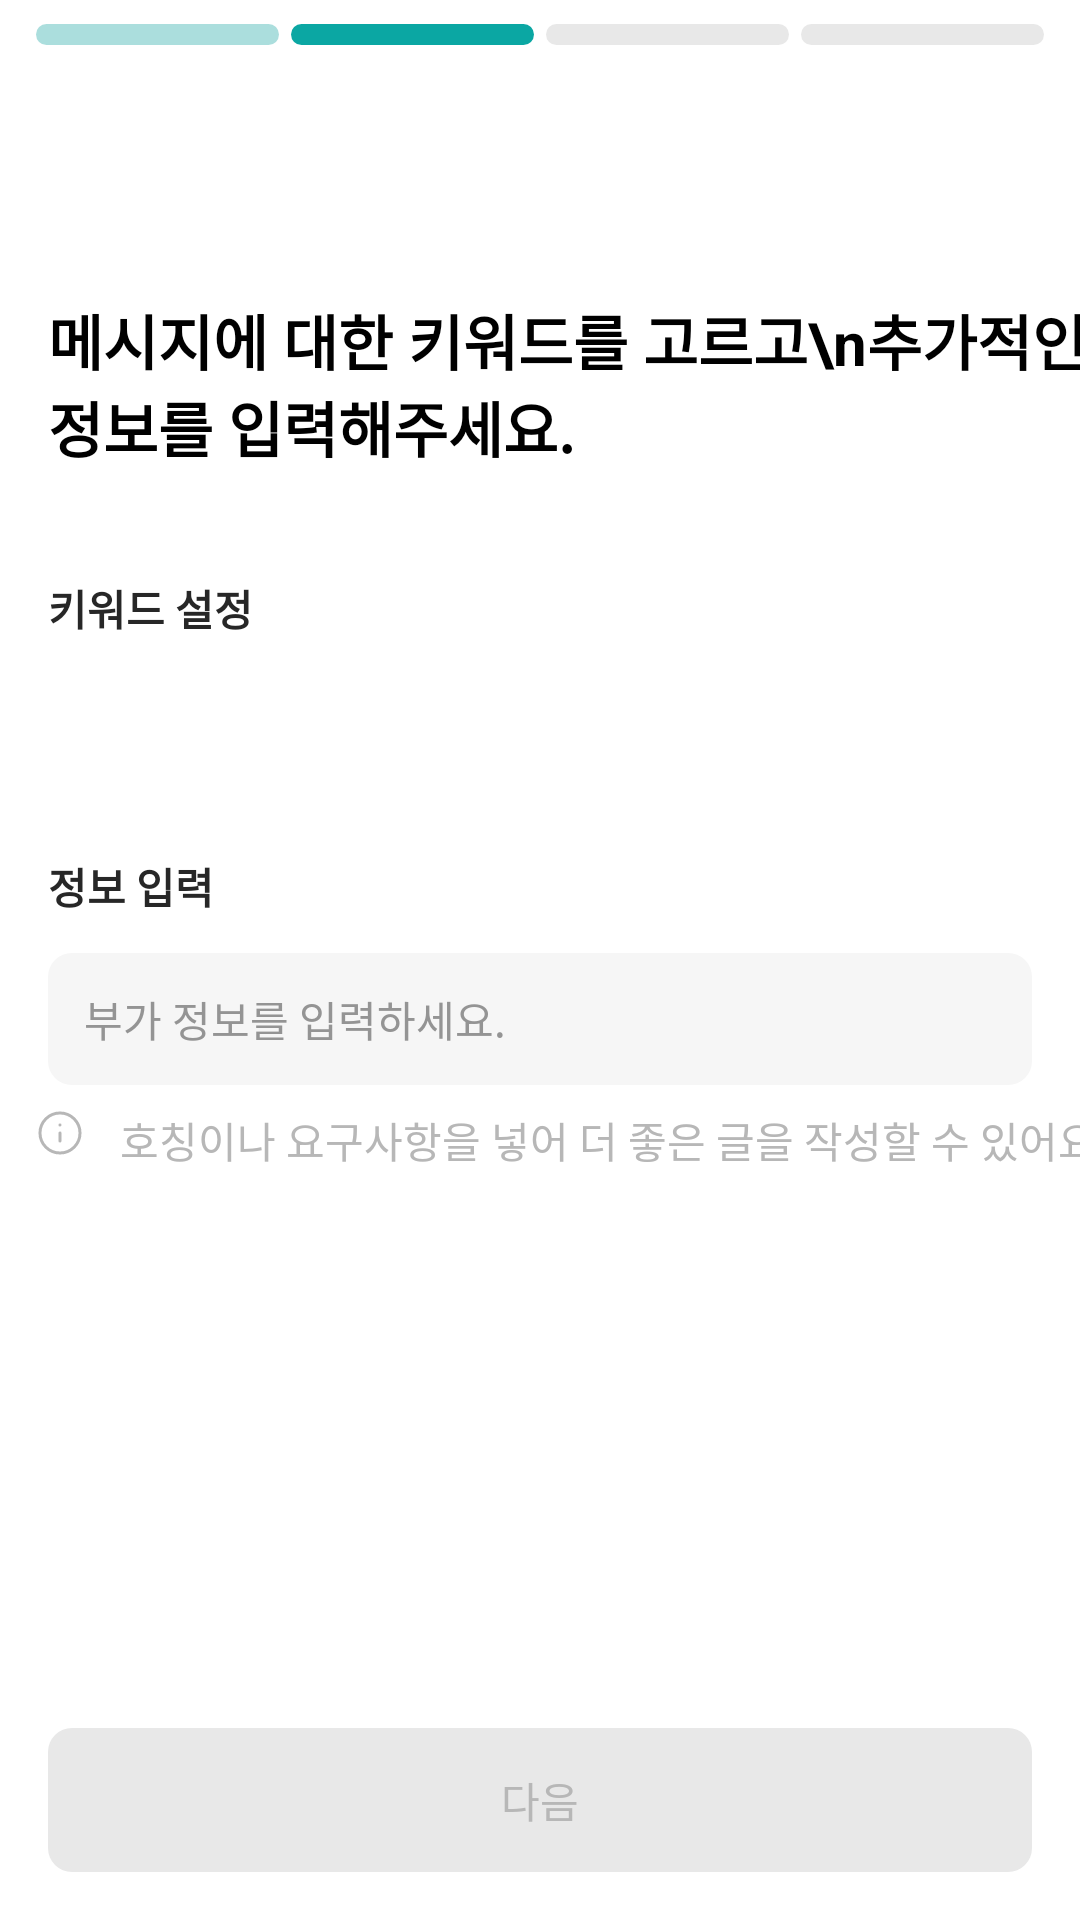

Android layout source for this screen:
<!-- AndroidManifest.xml: application theme Theme.IDear -->
<!-- res/layout/fragment_write_second_public.xml -->
<?xml version="1.0" encoding="utf-8"?>
<androidx.constraintlayout.widget.ConstraintLayout xmlns:android="http://schemas.android.com/apk/res/android"
    xmlns:app="http://schemas.android.com/apk/res-auto"
    xmlns:tools="http://schemas.android.com/tools"
    android:layout_width="match_parent"
    android:layout_height="match_parent"
    android:background="@color/white"
    tools:context=".write.WriteSecondPublicFragment">

    <LinearLayout
        android:id="@+id/indicator"
        android:layout_width="match_parent"
        android:layout_height="wrap_content"
        android:orientation="horizontal"
        android:layout_marginHorizontal="10dp"
        android:layout_marginTop="8dp"
        app:layout_constraintTop_toTopOf="parent">

        <androidx.constraintlayout.utils.widget.ImageFilterView
            android:layout_width="0dp"
            android:layout_height="7dp"
            android:layout_weight="1"
            android:layout_marginHorizontal="2dp"
            android:src="@drawable/ic_indicator_after"/>

        <androidx.constraintlayout.utils.widget.ImageFilterView
            android:layout_width="0dp"
            android:layout_height="7dp"
            android:layout_weight="1"
            android:layout_marginHorizontal="2dp"
            android:src="@drawable/ic_indicator_selector"/>

        <androidx.constraintlayout.utils.widget.ImageFilterView
            android:layout_width="0dp"
            android:layout_height="7dp"
            android:layout_weight="1"
            android:layout_marginHorizontal="2dp"
            android:src="@drawable/ic_indicator_before"/>

        <androidx.constraintlayout.utils.widget.ImageFilterView
            android:layout_width="0dp"
            android:layout_height="7dp"
            android:layout_weight="1"
            android:layout_marginHorizontal="2dp"
            android:src="@drawable/ic_indicator_before"/>

    </LinearLayout>

    <androidx.constraintlayout.utils.widget.ImageFilterButton
        android:id="@+id/btn_back"
        android:layout_width="20dp"
        android:layout_height="20dp"
        android:layout_margin="16dp"
        android:src="@drawable/ic_back_arrow"
        android:background="@android:color/transparent"
        app:layout_constraintStart_toStartOf="parent"
        app:layout_constraintTop_toBottomOf="@+id/indicator" />

    <TextView
        android:layout_width="wrap_content"
        android:layout_height="wrap_content"
        android:text="메시지에 대한 키워드를 고르고\n추가적인 정보를 입력해주세요."
        android:textColor="@color/black"
        android:textSize="20sp"
        android:textStyle="bold"
        android:layout_margin="16dp"
        app:layout_constraintBottom_toBottomOf="parent"
        app:layout_constraintStart_toStartOf="parent"
        app:layout_constraintTop_toTopOf="parent"
        app:layout_constraintVertical_bias="0.15" />

    <TextView
        android:id="@+id/tv_keyword"
        android:layout_width="wrap_content"
        android:layout_height="wrap_content"
        android:text="키워드 설정"
        android:textColor="@color/idear_gray_900"
        android:textSize="14sp"
        android:textStyle="bold"
        android:layout_margin="16dp"
        app:layout_constraintBottom_toBottomOf="parent"
        app:layout_constraintStart_toStartOf="parent"
        app:layout_constraintTop_toTopOf="parent"
        app:layout_constraintVertical_bias="0.3" />

    <androidx.recyclerview.widget.RecyclerView
        android:id="@+id/rv_keyword"
        android:layout_width="match_parent"
        android:layout_height="wrap_content"
        android:layout_marginVertical="12dp"
        android:layout_marginHorizontal="16dp"
        app:layout_constraintTop_toBottomOf="@id/tv_keyword" />

    <TextView
        android:id="@+id/tv_info"
        android:layout_width="wrap_content"
        android:layout_height="wrap_content"
        android:text="정보 입력"
        android:textColor="@color/idear_gray_900"
        android:textSize="14sp"
        android:textStyle="bold"
        android:layout_marginHorizontal="16dp"
        android:layout_marginTop="60dp"
        app:layout_constraintStart_toStartOf="parent"
        app:layout_constraintTop_toBottomOf="@+id/rv_keyword" />

    <EditText
        android:id="@+id/et_info"
        android:layout_width="match_parent"
        android:layout_height="44dp"
        android:layout_marginVertical="12dp"
        android:layout_marginHorizontal="16dp"
        android:background="@drawable/shape_et_back"
        android:hint="부가 정보를 입력하세요."
        android:textColorHint="@color/idear_gray_600"
        android:textSize="14sp"
        android:textColor="@color/idear_gray_900"
        android:paddingHorizontal="12dp"
        app:layout_constraintTop_toBottomOf="@+id/tv_info"/>

    <androidx.constraintlayout.utils.widget.ImageFilterView
        android:id="@+id/iv_warning"
        android:layout_width="16dp"
        android:layout_height="16dp"
        android:src="@drawable/ic_alert"
        android:layout_marginHorizontal="12dp"
        android:layout_marginVertical="8dp"
        app:layout_constraintStart_toStartOf="parent"
        app:layout_constraintTop_toBottomOf="@id/et_info"/>

    <TextView
        android:layout_width="wrap_content"
        android:layout_height="wrap_content"
        android:textColor="@color/idear_gray_500"
        android:text="호칭이나 요구사항을 넣어 더 좋은 글을 작성할 수 있어요."
        android:layout_marginHorizontal="12dp"
        android:layout_marginVertical="8dp"
        app:layout_constraintStart_toEndOf="@id/iv_warning"
        app:layout_constraintTop_toBottomOf="@id/et_info" />

    <androidx.appcompat.widget.AppCompatButton
        android:id="@+id/btn_next"
        android:layout_width="match_parent"
        android:layout_height="wrap_content"
        android:text="다음"
        android:textColor="@color/selector_next_btn_text"
        android:background="@drawable/selector_next_btn"
        android:layout_margin="16dp"
        android:enabled="false"
        app:layout_constraintBottom_toBottomOf="parent"/>


</androidx.constraintlayout.widget.ConstraintLayout>
<!-- resources referenced by this layout -->
<resources>
  <color name="black">#FF000000</color>
  <color name="idear_gray_500">#B7B7B7</color>
  <color name="idear_gray_600">#949494</color>
  <color name="idear_gray_900">#272727</color>
  <color name="white">#FFFFFFFF</color>
  <!-- drawable ic_indicator_after (drawable) -->
  <?xml version="1.0" encoding="utf-8"?>
  <shape xmlns:android="http://schemas.android.com/apk/res/android">
      <corners android:radius="7dp" />
      <solid android:color="@color/idear_extra_light_green" />
  </shape>
  <!-- drawable ic_indicator_before (drawable) -->
  <?xml version="1.0" encoding="utf-8"?>
  <shape xmlns:android="http://schemas.android.com/apk/res/android">
      <corners android:radius="7dp" />
      <solid android:color="@color/idear_gray_200" />
  </shape>
  <!-- drawable ic_indicator_selector (drawable) -->
  <?xml version="1.0" encoding="utf-8"?>
  <shape xmlns:android="http://schemas.android.com/apk/res/android">
      <corners android:radius="7dp" />
      <solid android:color="@color/idear_green" />
  </shape>
  <!-- drawable selector_next_btn (drawable) -->
  <?xml version="1.0" encoding="utf-8"?>
  <selector xmlns:android="http://schemas.android.com/apk/res/android">
      <item android:drawable="@drawable/shape_enable_next_btn" android:state_enabled="true"/>
      <item android:drawable="@drawable/shape_disable_next_btn" android:state_enabled="false"/>
  
      <item android:drawable="@drawable/shape_unselect_condition"/>
  </selector>
  <!-- drawable shape_et_back (drawable) -->
  <?xml version="1.0" encoding="utf-8"?>
  <shape xmlns:android="http://schemas.android.com/apk/res/android">
      <corners android:radius="8dp" />
      <solid android:color="@color/idear_gray_100" />
  </shape>
  <style name="Theme.IDear" parent="Theme.MaterialComponents.DayNight.DarkActionBar">
          
          <item name="colorPrimary">@color/purple_500</item>
          <item name="colorPrimaryVariant">@color/purple_700</item>
          <item name="colorOnPrimary">@color/white</item>
          
          <item name="colorSecondary">@color/teal_200</item>
          <item name="colorSecondaryVariant">@color/teal_700</item>
          <item name="colorOnSecondary">@color/black</item>
          
          <item name="android:statusBarColor">?attr/colorPrimaryVariant</item>
          
  
          <item name="windowActionBar">false</item>
          <item name="windowNoTitle">true</item>
      </style>
  <color name="idear_extra_light_green">#ABDEDD</color>
  <color name="idear_gray_200">#E8E8E8</color>
  <color name="idear_green">#0BA7A3</color>
  <!-- drawable shape_enable_next_btn (drawable) -->
  <?xml version="1.0" encoding="utf-8"?>
  <shape xmlns:android="http://schemas.android.com/apk/res/android">
      <corners android:radius="8dp" />
      <solid android:color="@color/idear_green" />
  </shape>
  <!-- drawable shape_disable_next_btn (drawable) -->
  <?xml version="1.0" encoding="utf-8"?>
  <shape xmlns:android="http://schemas.android.com/apk/res/android">
      <corners android:radius="8dp" />
      <solid android:color="@color/idear_gray_200" />
  </shape>
  <!-- drawable shape_unselect_condition (drawable) -->
  <?xml version="1.0" encoding="utf-8"?>
  <shape xmlns:android="http://schemas.android.com/apk/res/android">
      <corners android:radius="8dp" />
      <solid android:color="@color/white" />
      <stroke android:color="@color/idear_green" android:width="1dp"/>
  </shape>
  <color name="idear_gray_100">#F6F6F6</color>
  <color name="purple_500">#FF6200EE</color>
  <color name="purple_700">#FF3700B3</color>
  <color name="teal_200">#FF03DAC5</color>
  <color name="teal_700">#FF018786</color>
</resources>
